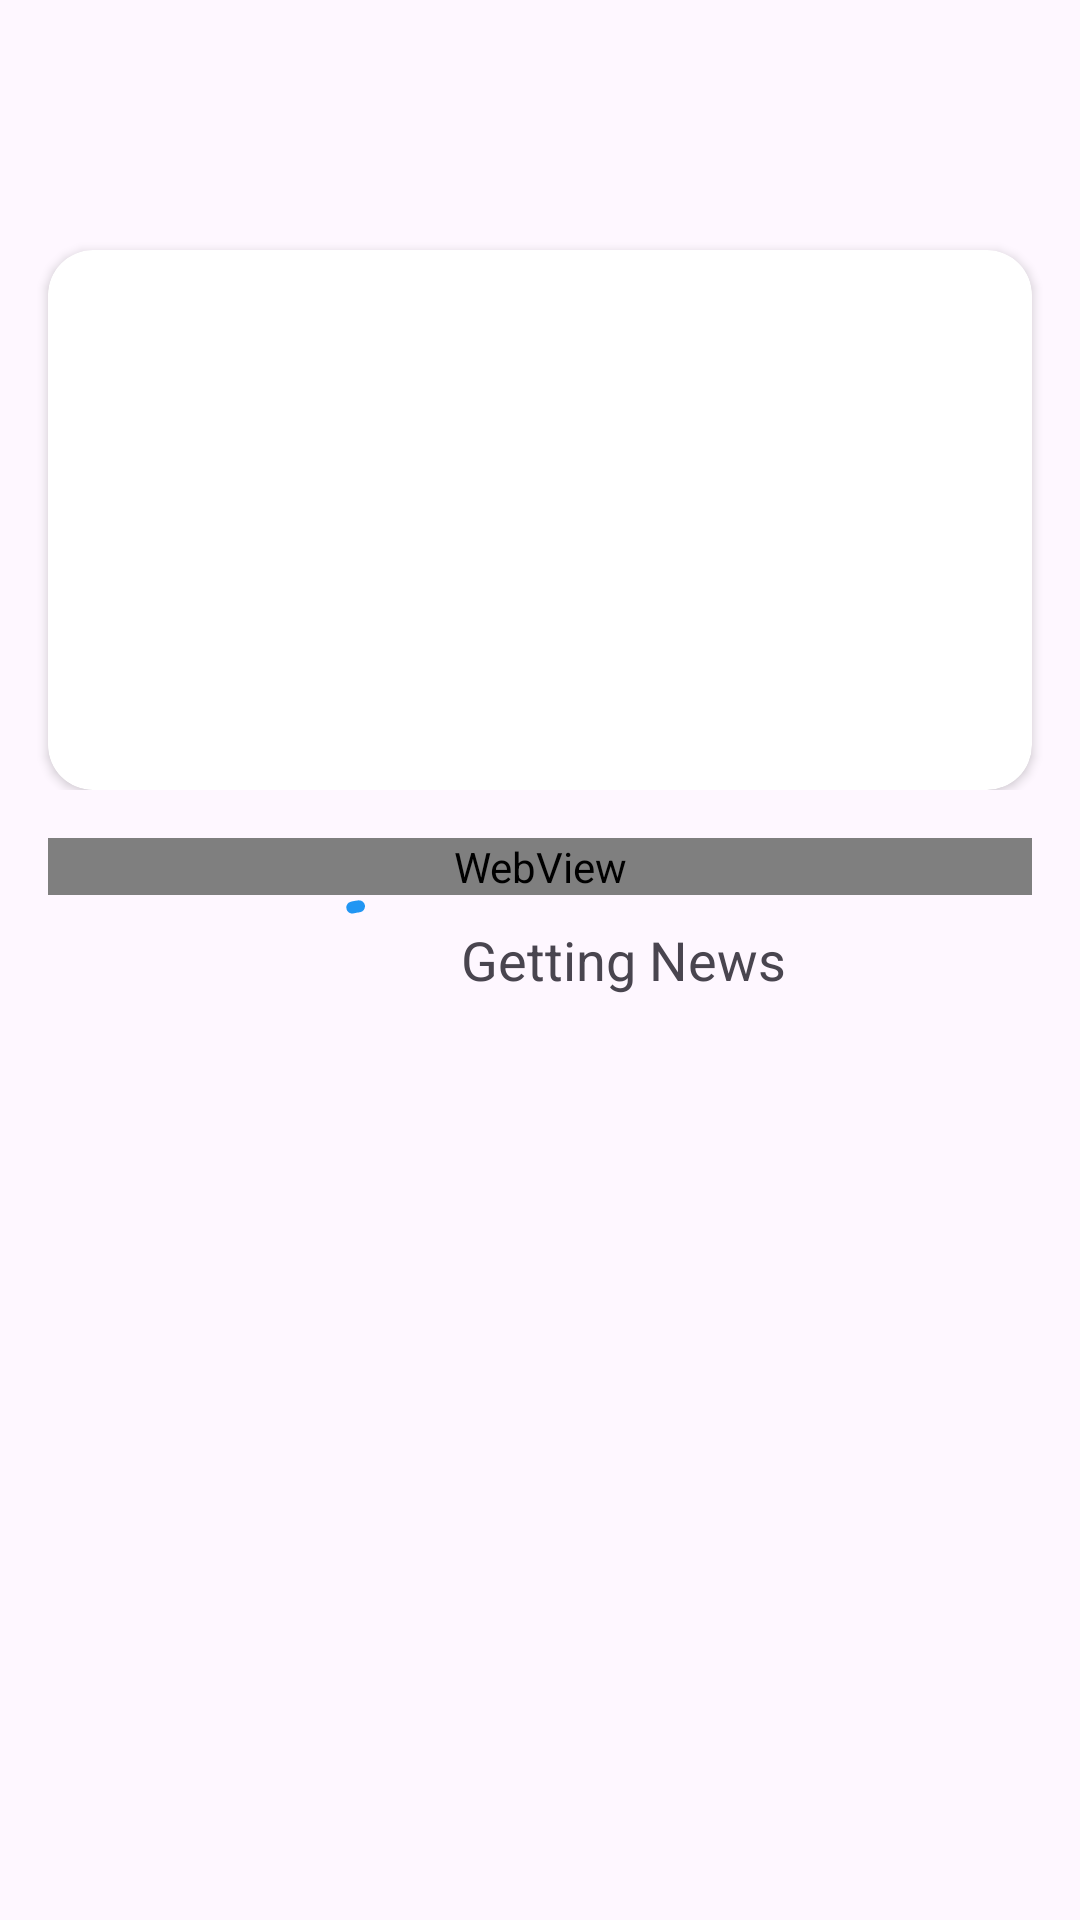

Here is an Android app screen rendered from its layout file. Give the layout XML and the strings, colors and styles it references.
<!-- AndroidManifest.xml: application theme Theme.AzzkPedia -->
<!-- res/layout/activity_detail.xml -->
<?xml version="1.0" encoding="utf-8"?>
<androidx.coordinatorlayout.widget.CoordinatorLayout xmlns:android="http://schemas.android.com/apk/res/android"
    xmlns:app="http://schemas.android.com/apk/res-auto"
    xmlns:tools="http://schemas.android.com/tools"
    android:layout_width="match_parent"
    android:layout_height="match_parent"
    tools:context=".DetailActivity">

    <com.google.android.material.appbar.AppBarLayout
        android:id="@+id/appBarLayout"
        android:layout_width="match_parent"
        android:layout_height="wrap_content">

        <com.google.android.material.appbar.CollapsingToolbarLayout
            android:layout_width="match_parent"
            android:layout_height="wrap_content"
            app:contentScrim="@color/blue"
            app:layout_scrollFlags="scroll|snap|exitUntilCollapsed"
            app:titleEnabled="false">

            <androidx.constraintlayout.widget.ConstraintLayout
                android:layout_width="match_parent"
                android:layout_height="wrap_content">

                <TextView
                    android:id="@+id/detail_title"
                    android:layout_width="match_parent"
                    android:layout_height="wrap_content"
                    android:paddingStart="16dp"
                    android:paddingTop="16dp"
                    android:textSize="18sp"
                    android:textStyle="bold"
                    app:layout_constraintTop_toTopOf="parent" />

                <TextView
                    android:id="@+id/detail_date"
                    android:layout_width="wrap_content"
                    android:layout_height="wrap_content"
                    android:paddingStart="16dp"
                    android:paddingTop="8dp"
                    app:layout_constraintStart_toStartOf="@id/detail_title"
                    app:layout_constraintTop_toBottomOf="@id/detail_title" />

                <TextView
                    android:id="@+id/detail_author"
                    android:layout_width="wrap_content"
                    android:layout_height="wrap_content"
                    app:layout_constraintBaseline_toBaselineOf="@id/detail_date"
                    app:layout_constraintStart_toEndOf="@id/detail_date" />

                <androidx.cardview.widget.CardView
                    android:layout_width="match_parent"
                    android:layout_height="180dp"
                    android:layout_margin="16dp"
                    app:cardCornerRadius="15dp"
                    app:layout_constraintTop_toBottomOf="@id/detail_author">

                    <ImageView
                        android:id="@+id/detail_image"
                        android:layout_width="match_parent"
                        android:layout_height="match_parent"
                        android:contentDescription="@string/detail_image_news"
                        android:scaleType="centerCrop" />
                </androidx.cardview.widget.CardView>

            </androidx.constraintlayout.widget.ConstraintLayout>
        </com.google.android.material.appbar.CollapsingToolbarLayout>

    </com.google.android.material.appbar.AppBarLayout>

    <androidx.core.widget.NestedScrollView
        android:layout_width="match_parent"
        android:layout_height="match_parent"
        app:layout_behavior="com.google.android.material.appbar.AppBarLayout$ScrollingViewBehavior">

        <WebView
            android:id="@+id/wv_detail"
            android:layout_width="match_parent"
            android:layout_height="match_parent"
            android:layout_margin="16dp" />
    </androidx.core.widget.NestedScrollView>


    <include
        android:id="@+id/loading_view"
        layout="@layout/loading_layout"
        android:layout_width="match_parent"
        android:layout_height="match_parent"
        app:layout_anchorGravity="center_vertical" />
</androidx.coordinatorlayout.widget.CoordinatorLayout>
<!-- res/layout/loading_layout.xml (included above) -->
<?xml version="1.0" encoding="utf-8"?>
<LinearLayout xmlns:android="http://schemas.android.com/apk/res/android"
    xmlns:app="http://schemas.android.com/apk/res-auto"
    android:layout_width="match_parent"
    android:layout_height="wrap_content"
    android:gravity="center"
    android:orientation="horizontal">

    <com.google.android.material.progressindicator.CircularProgressIndicator
        android:layout_width="match_parent"
        android:layout_height="wrap_content"
        android:indeterminate="true"
        app:indicatorColor="@color/blue"
        app:trackColor="#DCD5D5" />

    <TextView
        android:layout_width="wrap_content"
        android:layout_height="wrap_content"
        android:layout_marginStart="8dp"
        android:text="@string/getting_news"
        android:textSize="18sp" />

</LinearLayout>
<!-- resources referenced by this layout -->
<resources>
  <color name="blue">#2196F3</color>
  <string name="detail_image_news">detail_image_news</string>
  <string name="getting_news">Getting News</string>
  <style name="Theme.AzzkPedia" parent="Base.Theme.AzzkPedia" />
  <style name="Base.Theme.AzzkPedia" parent="Theme.Material3.DayNight.NoActionBar">
          
          
      </style>
</resources>
